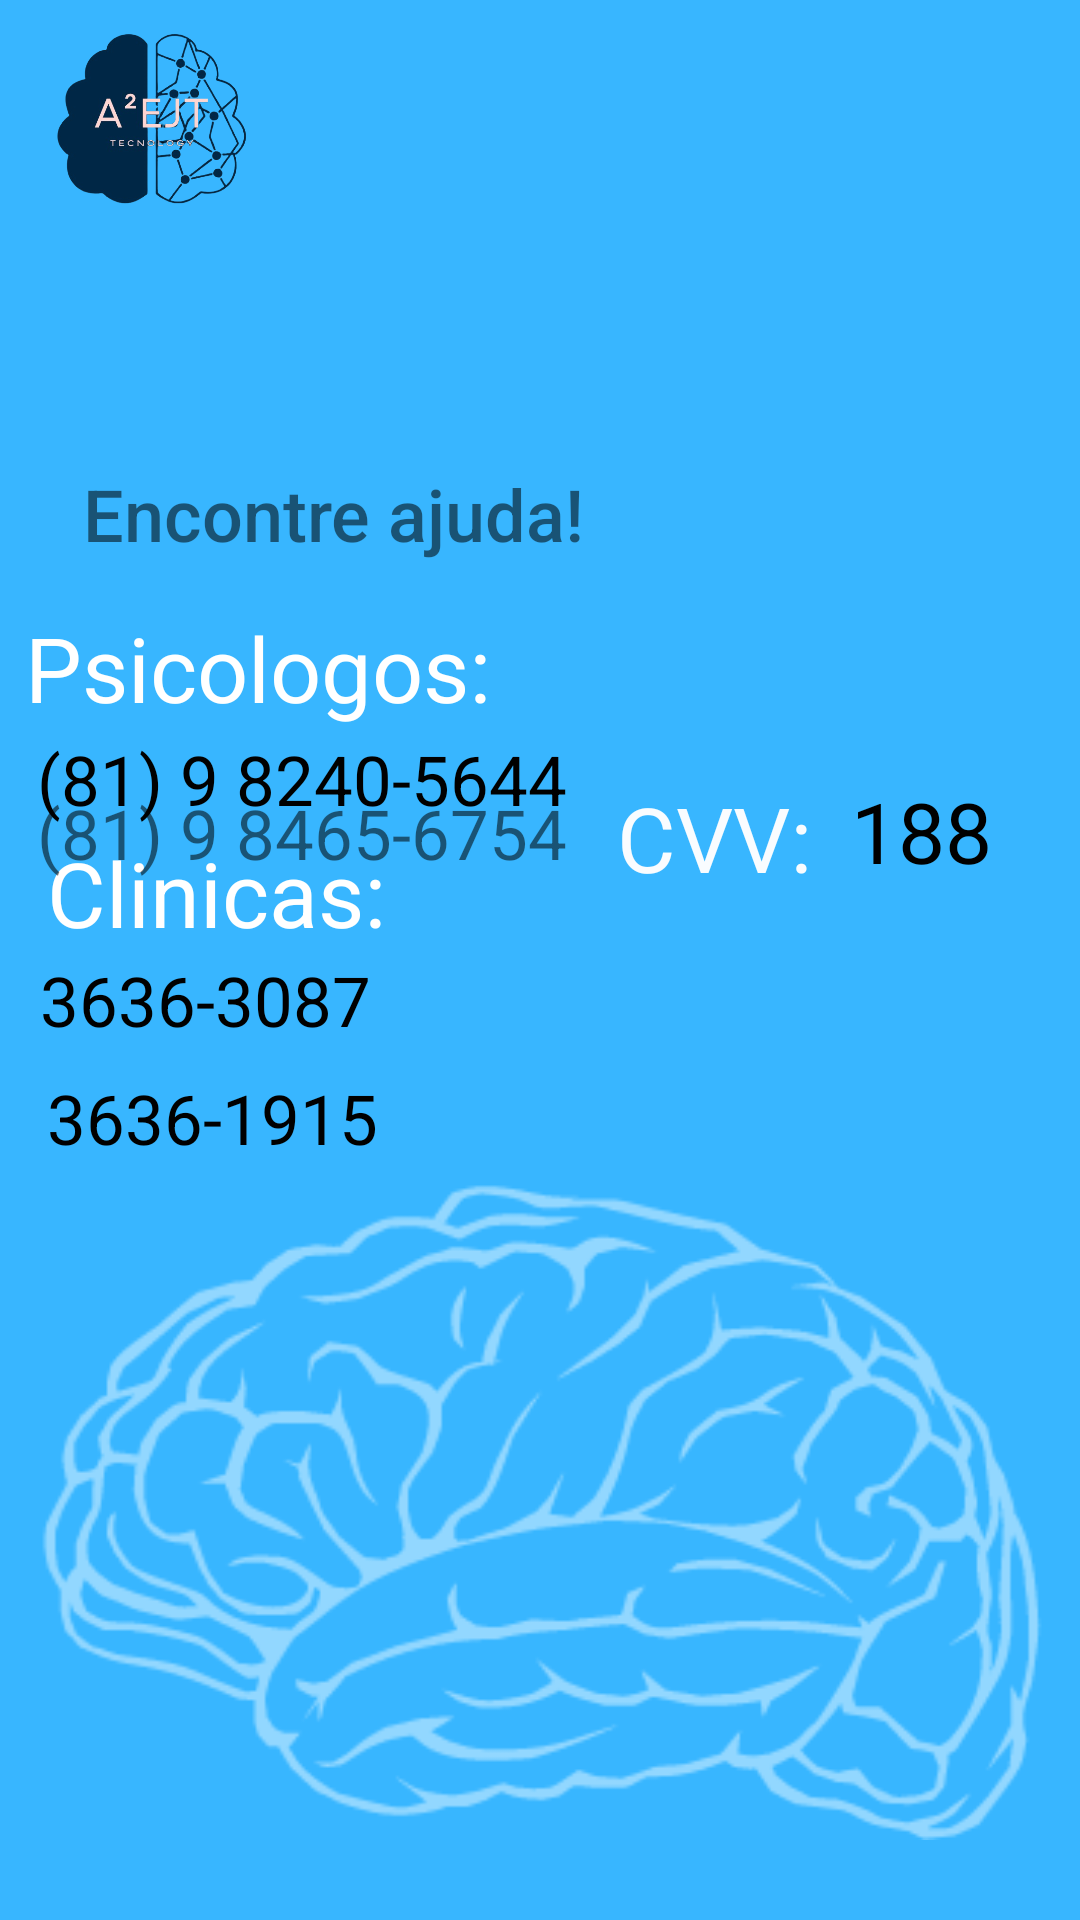

The Android layout XML behind this screen, and the referenced resources:
<!-- AndroidManifest.xml: application theme Theme.TelaPi -->
<!-- res/layout/activity_feed.xml -->
<?xml version="1.0" encoding="utf-8"?>
<androidx.constraintlayout.widget.ConstraintLayout xmlns:android="http://schemas.android.com/apk/res/android"
    xmlns:app="http://schemas.android.com/apk/res-auto"
    xmlns:tools="http://schemas.android.com/tools"
    android:layout_width="match_parent"
    android:layout_height="match_parent"
    android:background="@color/color"
    tools:context=".Feed">

    <ImageView
        android:id="@+id/imageView11"
        android:layout_width="99dp"
        android:layout_height="79dp"
        app:layout_constraintBottom_toBottomOf="parent"
        app:layout_constraintEnd_toEndOf="parent"
        app:layout_constraintHorizontal_bias="0.0"
        app:layout_constraintStart_toStartOf="parent"
        app:layout_constraintTop_toTopOf="parent"
        app:layout_constraintVertical_bias="0.0"
        app:srcCompat="@drawable/logo" />

    <ImageView
        android:id="@+id/imageView12"
        android:layout_width="366dp"
        android:layout_height="55dp"
        app:layout_constraintBottom_toBottomOf="parent"
        app:layout_constraintEnd_toEndOf="parent"
        app:layout_constraintHorizontal_bias="0.6"
        app:layout_constraintStart_toStartOf="parent"
        app:layout_constraintTop_toTopOf="parent"
        app:layout_constraintVertical_bias="0.116"
        app:srcCompat="@drawable/sosansi" />

    <TextView
        android:id="@+id/textView3"
        android:layout_width="206dp"
        android:layout_height="45dp"
        android:fontFamily="sans-serif-medium"
        android:text="Encontre ajuda!"
        android:textSize="24sp"
        app:layout_constraintBottom_toBottomOf="parent"
        app:layout_constraintEnd_toEndOf="parent"
        app:layout_constraintHorizontal_bias="0.18"
        app:layout_constraintStart_toStartOf="parent"
        app:layout_constraintTop_toBottomOf="@+id/imageView12"
        app:layout_constraintVertical_bias="0.068" />

    <ImageView
        android:id="@+id/imageView14"
        android:layout_width="357dp"
        android:layout_height="219dp"
        app:layout_constraintBottom_toBottomOf="parent"
        app:layout_constraintEnd_toEndOf="parent"
        app:layout_constraintStart_toStartOf="parent"
        app:layout_constraintTop_toBottomOf="@+id/imageView12"
        app:layout_constraintVertical_bias="0.91"
        app:srcCompat="@drawable/cerebro" />

    <TextView
        android:id="@+id/textView11"
        android:layout_width="wrap_content"
        android:layout_height="wrap_content"
        android:text="CVV:"
        android:textColor="@color/material_dynamic_primary99"
        android:textSize="30sp"
        app:layout_constraintBottom_toTopOf="@+id/imageView14"
        app:layout_constraintEnd_toStartOf="@+id/textView16"
        app:layout_constraintHorizontal_bias="0.941"
        app:layout_constraintStart_toStartOf="parent"
        app:layout_constraintTop_toBottomOf="@+id/imageView12"
        app:layout_constraintVertical_bias="0.589" />

    <ImageView
        android:id="@+id/imageView16"
        android:layout_width="37dp"
        android:layout_height="40dp"
        app:layout_constraintBottom_toTopOf="@+id/imageView14"
        app:layout_constraintEnd_toEndOf="parent"
        app:layout_constraintHorizontal_bias="0.58"
        app:layout_constraintStart_toStartOf="parent"
        app:layout_constraintTop_toBottomOf="@+id/imageView12"
        app:layout_constraintVertical_bias="0.123"
        app:srcCompat="@drawable/ic_baseline_call_24" />

    <TextView
        android:id="@+id/textView16"
        android:layout_width="72dp"
        android:layout_height="46dp"
        android:text="188"
        android:textColor="@color/material_dynamic_primary0"
        android:textSize="28sp"
        app:layout_constraintBottom_toTopOf="@+id/imageView14"
        app:layout_constraintEnd_toEndOf="parent"
        app:layout_constraintHorizontal_bias="0.985"
        app:layout_constraintStart_toStartOf="parent"
        app:layout_constraintTop_toBottomOf="@+id/imageView12"
        app:layout_constraintVertical_bias="0.601" />

    <TextView
        android:id="@+id/textView18"
        android:layout_width="wrap_content"
        android:layout_height="wrap_content"
        android:text="Clinicas:"
        android:textColor="@color/white"
        android:textSize="30sp"
        app:layout_constraintBottom_toTopOf="@+id/textView19"
        app:layout_constraintEnd_toEndOf="parent"
        app:layout_constraintHorizontal_bias="0.063"
        app:layout_constraintStart_toStartOf="parent"
        app:layout_constraintTop_toBottomOf="@+id/textView22"
        app:layout_constraintVertical_bias="0.847" />

    <TextView
        android:id="@+id/textView19"
        android:layout_width="wrap_content"
        android:layout_height="wrap_content"
        android:layout_marginBottom="36dp"
        android:text="3636-3087"
        android:textColor="@color/black"
        android:textSize="23sp"
        app:layout_constraintBottom_toTopOf="@+id/imageView14"
        app:layout_constraintEnd_toEndOf="parent"
        app:layout_constraintHorizontal_bias="0.053"
        app:layout_constraintStart_toStartOf="parent"
        app:layout_constraintTop_toTopOf="parent"
        app:layout_constraintVertical_bias="0.97" />

    <TextView
        android:id="@+id/textView20"
        android:layout_width="wrap_content"
        android:layout_height="wrap_content"
        android:text="3636-1915"
        android:textColor="@color/black"
        android:textSize="23sp"
        app:layout_constraintBottom_toBottomOf="parent"
        app:layout_constraintEnd_toEndOf="parent"
        app:layout_constraintHorizontal_bias="0.063"
        app:layout_constraintStart_toStartOf="parent"
        app:layout_constraintTop_toBottomOf="@+id/textView19"
        app:layout_constraintVertical_bias="0.033" />

    <TextView
        android:id="@+id/textView21"
        android:layout_width="wrap_content"
        android:layout_height="wrap_content"
        android:text="Psicologos:"
        android:textColor="@color/white"
        android:textSize="30sp"
        app:layout_constraintBottom_toTopOf="@+id/textView22"
        app:layout_constraintEnd_toStartOf="@+id/textView11"
        app:layout_constraintHorizontal_bias="0.164"
        app:layout_constraintStart_toStartOf="parent"
        app:layout_constraintTop_toBottomOf="@+id/textView3"
        app:layout_constraintVertical_bias="0.6" />

    <TextView
        android:id="@+id/textView22"
        android:layout_width="wrap_content"
        android:layout_height="wrap_content"
        android:text="(81) 9 8240-5644"
        android:textColor="@color/material_dynamic_primary0"
        android:textSize="23sp"
        app:layout_constraintBottom_toBottomOf="parent"
        app:layout_constraintEnd_toEndOf="parent"
        app:layout_constraintHorizontal_bias="0.068"
        app:layout_constraintStart_toStartOf="parent"
        app:layout_constraintTop_toTopOf="parent"
        app:layout_constraintVertical_bias="0.401" />

    <TextView
        android:id="@+id/textView23"
        android:layout_width="wrap_content"
        android:layout_height="wrap_content"
        android:shadowColor="@color/black"
        android:text="(81) 9 8465-6754"
        android:textSize="23sp"
        app:layout_constraintBottom_toTopOf="@+id/textView18"
        app:layout_constraintEnd_toEndOf="parent"
        app:layout_constraintHorizontal_bias="0.068"
        app:layout_constraintStart_toStartOf="parent"
        app:layout_constraintTop_toBottomOf="@+id/textView22"
        app:layout_constraintVertical_bias="0.45" />

</androidx.constraintlayout.widget.ConstraintLayout>
<!-- resources referenced by this layout -->
<resources>
  <color name="black">#FF000000</color>
  <color name="color">#38B6FF</color>
  <color name="white">#FFFFFFFF</color>
  <!-- drawable cerebro: png bitmap (drawable, 22539 bytes) -->
  <!-- drawable logo: png bitmap (drawable, 106133 bytes) -->
  <style name="Theme.TelaPi" parent="Theme.MaterialComponents.Light.NoActionBar">
          
          <item name="colorPrimary">@color/purple_500</item>
          <item name="colorPrimaryVariant">@color/purple_700</item>
          <item name="colorOnPrimary">@color/white</item>
          
          <item name="colorSecondary">@color/teal_200</item>
          <item name="colorSecondaryVariant">@color/teal_700</item>
          <item name="colorOnSecondary">@color/black</item>
          
          <item name="android:statusBarColor">?attr/colorPrimaryVariant</item>
          
      </style>
  <color name="purple_500">#FF6200EE</color>
  <color name="purple_700">#FF3700B3</color>
  <color name="teal_200">#FF03DAC5</color>
  <color name="teal_700">#FF018786</color>
</resources>
